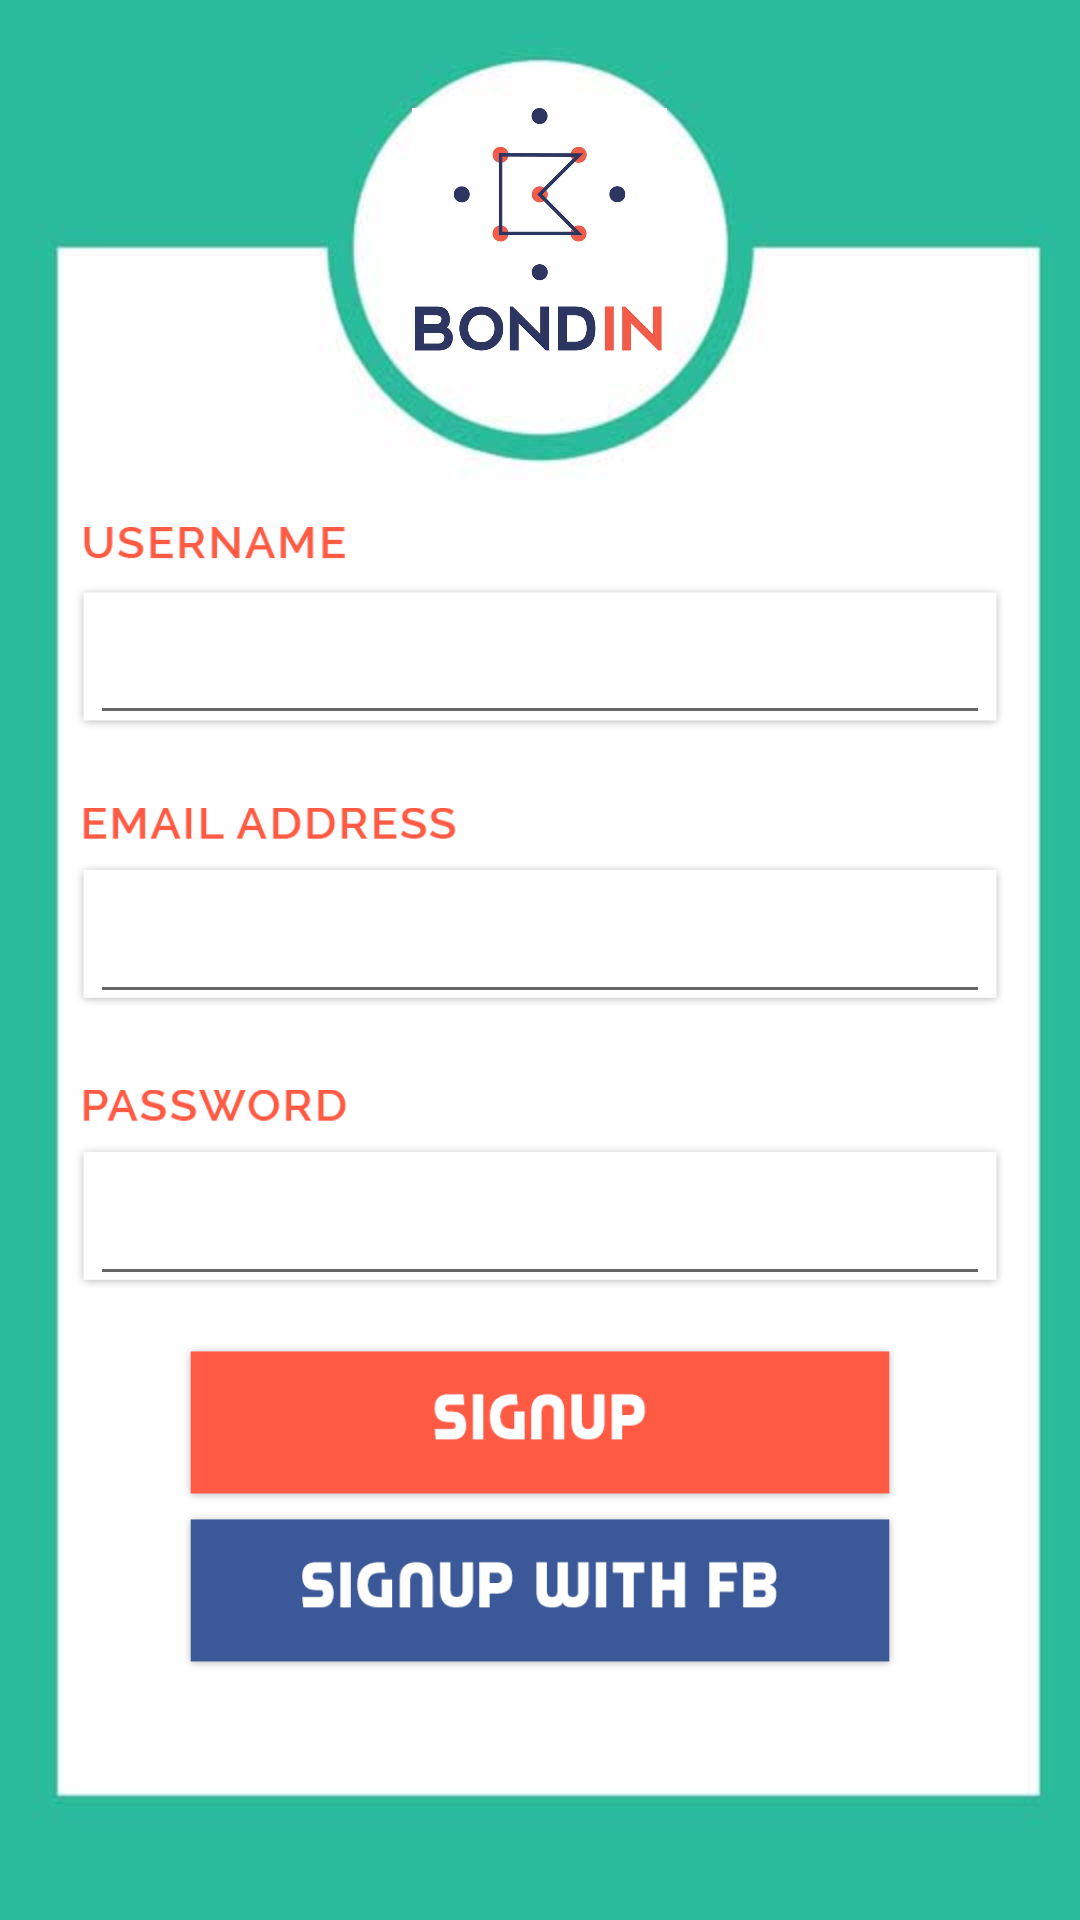

Produce the Android XML layout that renders to this screen, including the resource entries it uses.
<!-- AndroidManifest.xml: application theme AppTheme -->
<!-- res/layout/activity_sign_up.xml -->
<?xml version="1.0" encoding="utf-8"?>
<RelativeLayout xmlns:android="http://schemas.android.com/apk/res/android"
    xmlns:tools="http://schemas.android.com/tools"
    android:layout_width="match_parent"
    android:layout_height="match_parent"
    android:background="@drawable/signup"
    tools:context="com.hackomaniacs.bondin.SignUpActivity">


    <ImageView
        android:layout_width="310dp"
        android:layout_height="93dp"
        android:id="@+id/imageView2"
        android:src="@drawable/loginusername"
        android:layout_alignParentTop="true"
        android:layout_centerHorizontal="true"
        android:layout_marginTop="163dp" />

    <ImageView
        android:layout_width="310dp"
        android:layout_height="93dp"
        android:id="@+id/imageView7"
        android:src="@drawable/signuppassword"
        android:layout_below="@+id/imageView8"
        android:layout_alignStart="@+id/imageView8"
        android:layout_marginTop="1dp" />


    <ImageView
        android:layout_width="310dp"
        android:layout_centerHorizontal="true"
        android:layout_height="93dp"
        android:id="@+id/imageView8"
        android:src="@drawable/signupemail"
        android:layout_below="@+id/imageView2"/>


    <ImageView
        android:layout_width="330dp"
        android:layout_height="53dp"
        android:id="@+id/imageView9"
        android:src="@drawable/signupbt"
        android:layout_marginTop="5dp"
        android:onClick="GoProf"
        android:layout_below="@+id/imageView7"
        android:layout_centerHorizontal="true" />

    <ImageView
        android:layout_width="330dp"
        android:layout_height="53dp"
        android:id="@+id/imageView10"
        android:src="@drawable/signupfbbt"
        android:layout_below="@+id/imageView9"
        android:layout_centerHorizontal="true"
        android:layout_marginTop="3dp" />

    <EditText
        android:layout_width="wrap_content"
        android:layout_height="wrap_content"
        android:id="@+id/editText3"
        android:layout_alignStart="@+id/imageView2"
        android:layout_alignEnd="@+id/imageView2"
        android:layout_marginBottom="11dp"
        android:layout_marginLeft="5dp"
        android:layout_marginRight="5dp"
        android:layout_alignBottom="@+id/imageView2"
        android:layout_centerHorizontal="true" />

    <EditText
        android:layout_width="wrap_content"
        android:layout_height="wrap_content"
        android:inputType="textEmailAddress"
        android:id="@+id/editText4"
        android:layout_alignStart="@+id/imageView2"
        android:layout_alignEnd="@+id/imageView2"
        android:layout_marginBottom="11dp"
        android:layout_marginLeft="5dp"
        android:layout_marginRight="5dp"
        android:layout_alignBottom="@+id/imageView8"
        android:layout_centerHorizontal="true" />

    <EditText
        android:layout_width="wrap_content"
        android:layout_height="wrap_content"
        android:inputType="textPassword"
        android:id="@+id/editText5"
        android:layout_alignStart="@+id/imageView2"
        android:layout_alignEnd="@+id/imageView2"
        android:layout_marginBottom="11dp"
        android:layout_marginLeft="5dp"
        android:layout_marginRight="5dp"
        android:layout_alignBottom="@+id/imageView7"
        android:layout_centerHorizontal="true" />

    <ImageView
        android:layout_width="85dp"
        android:layout_height="85dp"
        android:id="@+id/imageView11"
        android:src="@drawable/bondin"
        android:layout_marginTop="36dp"
        android:layout_alignParentTop="true"
        android:layout_centerHorizontal="true" />

</RelativeLayout>
<!-- resources referenced by this layout -->
<resources>
  <!-- drawable bondin: jpg bitmap (drawable, 22760 bytes) -->
  <!-- drawable loginusername: png bitmap (drawable, 4280 bytes) -->
  <!-- drawable signup: jpg bitmap (drawable, 10685 bytes) -->
  <!-- drawable signupbt: png bitmap (drawable, 4280 bytes) -->
  <!-- drawable signupemail: png bitmap (drawable, 4273 bytes) -->
  <!-- drawable signupfbbt: png bitmap (drawable, 5410 bytes) -->
  <!-- drawable signuppassword: png bitmap (drawable, 4874 bytes) -->
  <style name="AppTheme" parent="Theme.AppCompat.Light.DarkActionBar">
  
          <item name="windowNoTitle">true</item>
          <item name="windowActionBar">false</item>
          <item name="colorPrimary">@color/colorPrimary</item>
          <item name="colorPrimaryDark">#2abb9f</item>
          <item name="colorAccent">@color/colorAccent</item>
      </style>
  <!-- not gathered from this repository: default colours our renderer supplied (Android Studio template values) -->
  <color name="colorPrimary">#FF6200EE</color>
  <color name="colorAccent">#FF03DAC5</color>
</resources>
